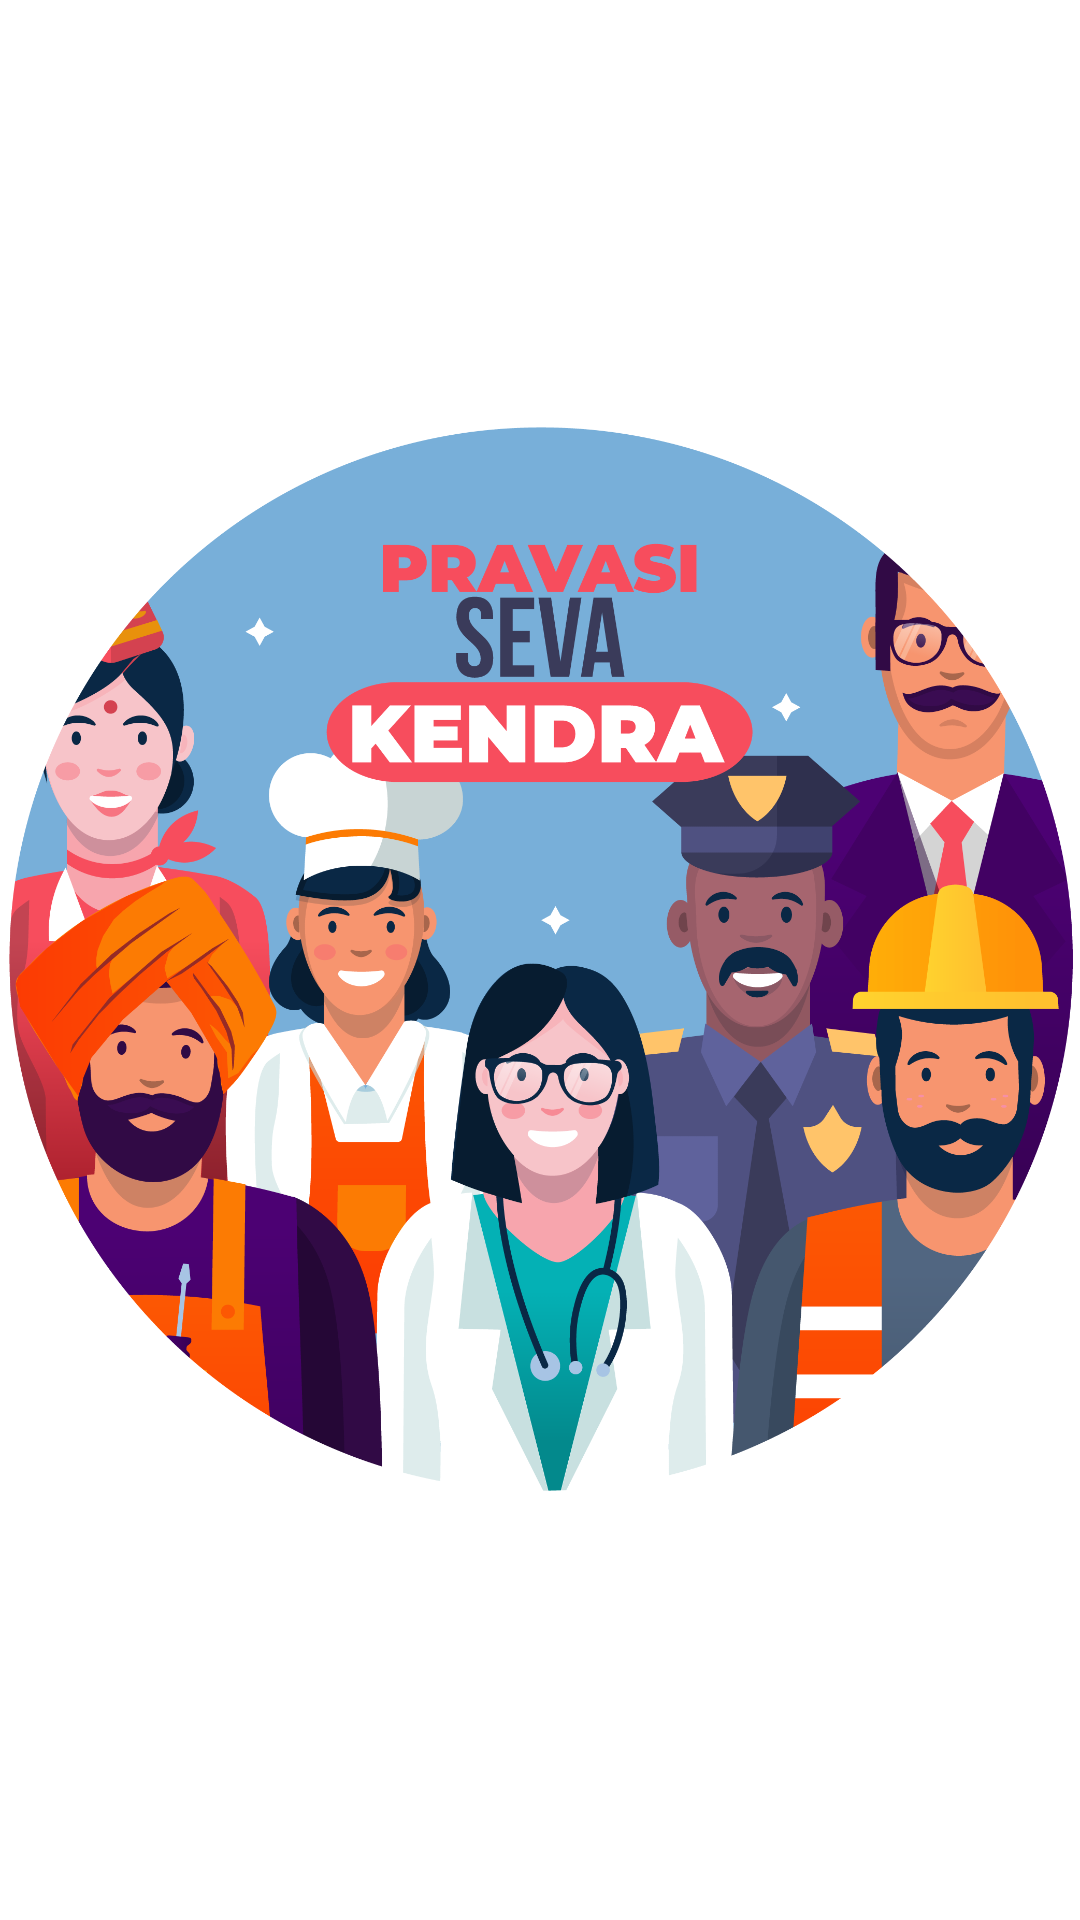

Here is an Android app screen rendered from its layout file. Give the layout XML and the strings, colors and styles it references.
<!-- AndroidManifest.xml: application theme AppTheme -->
<!-- res/layout/activity_splash_screen.xml -->
<?xml version="1.0" encoding="utf-8"?>
<RelativeLayout xmlns:android="http://schemas.android.com/apk/res/android"
    xmlns:tools="http://schemas.android.com/tools"
    android:layout_width="match_parent"
    android:layout_height="match_parent"
    tools:context=".SplashScreen">

    <ImageView
        android:layout_width="wrap_content"
        android:layout_height="wrap_content"
        android:layout_centerInParent="true"
        android:src="@drawable/splash_screen" />


</RelativeLayout>
<!-- resources referenced by this layout -->
<resources>
  <!-- drawable splash_screen: png bitmap (drawable, 375778 bytes) -->
  <style name="AppTheme" parent="Theme.MaterialComponents.Light.NoActionBar">
          
          <item name="colorPrimary">@color/colorPrimary</item>
          <item name="colorPrimaryDark">@color/matreail_blue</item>
          <item name="colorAccent">@color/colorAccent</item>
      </style>
  <color name="colorPrimary">#261075</color>
  <color name="matreail_blue">#03A9F4</color>
  <color name="colorAccent">#03DAC5</color>
</resources>
